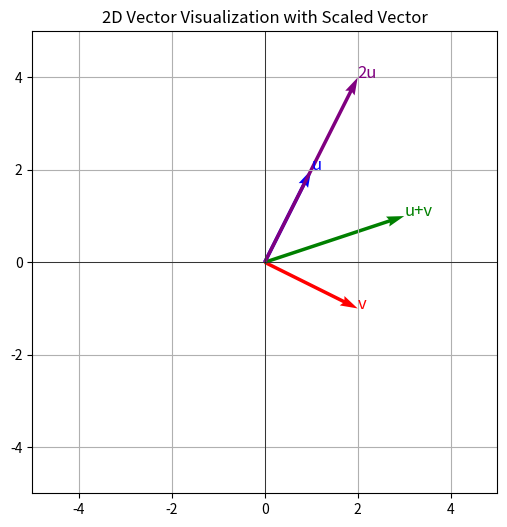

Recreate this plot in Python.
import numpy as np
import matplotlib.pyplot as plt

# Define vectors
u = np.array([1, 2])  # Original vector u from the blog post
v = np.array([2, -1])  # Original vector v from the blog post
sum_uv = u + v  # Sum of u and v from the blog post
scaled_u = 2 * u  # Scaled version of u (by scalar 2)


# Modified 2D plotting function
def plot_2d_vectors(vectors, labels, colors):
    plt.figure(figsize=(6, 6))
    origin = np.zeros(2)  # Origin point [0, 0]

    for vec, label, color in zip(vectors, labels, colors):
        plt.quiver(*origin, *vec, color=color, scale=1, scale_units="xy", angles="xy")
        plt.text(vec[0], vec[1], label, color=color, fontsize=12)

    plt.grid(True)
    plt.xlim(-5, 5)  # Adjusted limits to accommodate scaled vector
    plt.ylim(-5, 5)
    plt.axhline(0, color="black", linewidth=0.5)
    plt.axvline(0, color="black", linewidth=0.5)
    plt.title("2D Vector Visualization with Scaled Vector")
    plt.show()


# Plot u, v, their sum, and scaled u
plot_2d_vectors(
    [u, v, sum_uv, scaled_u],
    ["u", "v", "u+v", "2u"],
    ["blue", "red", "green", "purple"],
)
